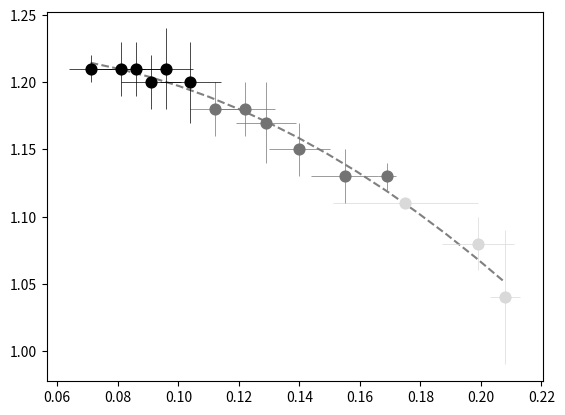

Reproduce this figure in Python.
#!/usr/bin/env python3
# -*- coding: utf-8 -*-
"""
Created on Fri Aug  4 20:39:24 2023

[redacted]
"""

import scipy
import scipy.stats
import matplotlib.pyplot as plt
import numpy as np
import matplotlib
import pandas as pds
import seaborn as sns
from scipy.stats import logistic
from scipy.optimize import curve_fit

                  #29    30    31    32    33    34    35    36    37    38    39    40    41    42    43
si =     np.array([0.208,0.199,0.175,0.169,0.155,0.140,0.129,0.122,0.112,0.104,0.096,0.091,0.086,0.081,0.071])
si_std = np.array([0.005,0.012,0.024,0.003,0.011,0.010,0.010,0.010,0.008,0.010,0.009,0.010,0.009,0.008,0.007])

si1 =     np.array([0.208,0.199,0.175])
si_std1 = np.array([0.005,0.012,0.024])

si2 =     np.array([0.169,0.155,0.140,0.129,0.122,0.112])
si_std2 = np.array([0.003,0.011,0.010,0.010,0.010,0.008])

si3 =     np.array([0.104,0.096,0.091,0.086,0.081,0.071])
si_std3 = np.array([00.010,0.009,0.010,0.009,0.008,0.007])

#                  29   30   31   32   33   34   35   36   37   38   39   40   41   42   43
ctr =     np.array([1.04,1.08,1.11,1.13,1.13,1.15,1.17,1.18,1.18,1.20,1.21,1.20,1.21,1.21,1.21])
ctr_std = np.array([0.05,0.02,0.00,0.01,0.02,0.02,0.03,0.02,0.02,0.03,0.03,0.02,0.02,0.02,0.01])

ctr1 =     np.array([1.04,1.08,1.11])
ctr_std1 = np.array([0.05,0.02,0.00])

ctr2 =     np.array([1.13,1.13,1.15,1.17,1.18,1.18])
ctr_std2 = np.array([0.01,0.02,0.02,0.03,0.02,0.02])

ctr3 =     np.array([1.20,1.21,1.20,1.21,1.21,1.21])
ctr_std3 = np.array([0.03,0.03,0.02,0.02,0.02,0.01])

###############################################################################
p = np.polyfit(si, ctr, 2, full=True)

xfit = np.linspace(min(si), max(si), 15)
yfit = np.polyval(p[0], xfit)

plt.scatter(si3, ctr3, color='#000000', marker='o', s=60, alpha=1, label="tertiary")
plt.scatter(si2, ctr2, color='#737373', marker='o', s=60, alpha=1, label="secondary")
plt.scatter(si1, ctr1, color='#d9d9d9', marker='o', s=60, alpha=1, label="primary")
plt.errorbar(si1, ctr1, xerr = si_std1, yerr = ctr_std1, fmt='o',
              color = '#d9d9d9', ecolor = '#d9d9d9', markersize=4, elinewidth = 0.5, capsize=0)
plt.errorbar(si2, ctr2, xerr = si_std2, yerr = ctr_std2, fmt='o',
              color = '#737373', ecolor = '#737373', markersize=4, elinewidth = 0.5, capsize=0)
plt.errorbar(si3, ctr3, xerr = si_std3, yerr = ctr_std3, fmt='o',
              color = '#000000', ecolor = '#000000', markersize=4, elinewidth = 0.5, capsize=0)

plt.plot(xfit, yfit, '--', color = 'gray', zorder=0)
plt.savefig('ctr.jpg', dpi=500, bbox_inches='tight')

###############################################################################
# Calculate r_squared

yhat = np.polyval(p[0], si) 
y = ctr                 
ybar = np.sum(y)/len(y)          # or sum(y)/len(y)
ssreg = np.sum((yhat-ybar)**2)   # or sum([ (yihat - ybar)**2 for yihat in yhat])
sstot = np.sum((y - ybar)**2)    # or sum([ (yi - ybar)**2 for yi in y])
r2_ctr = ssreg / sstot

